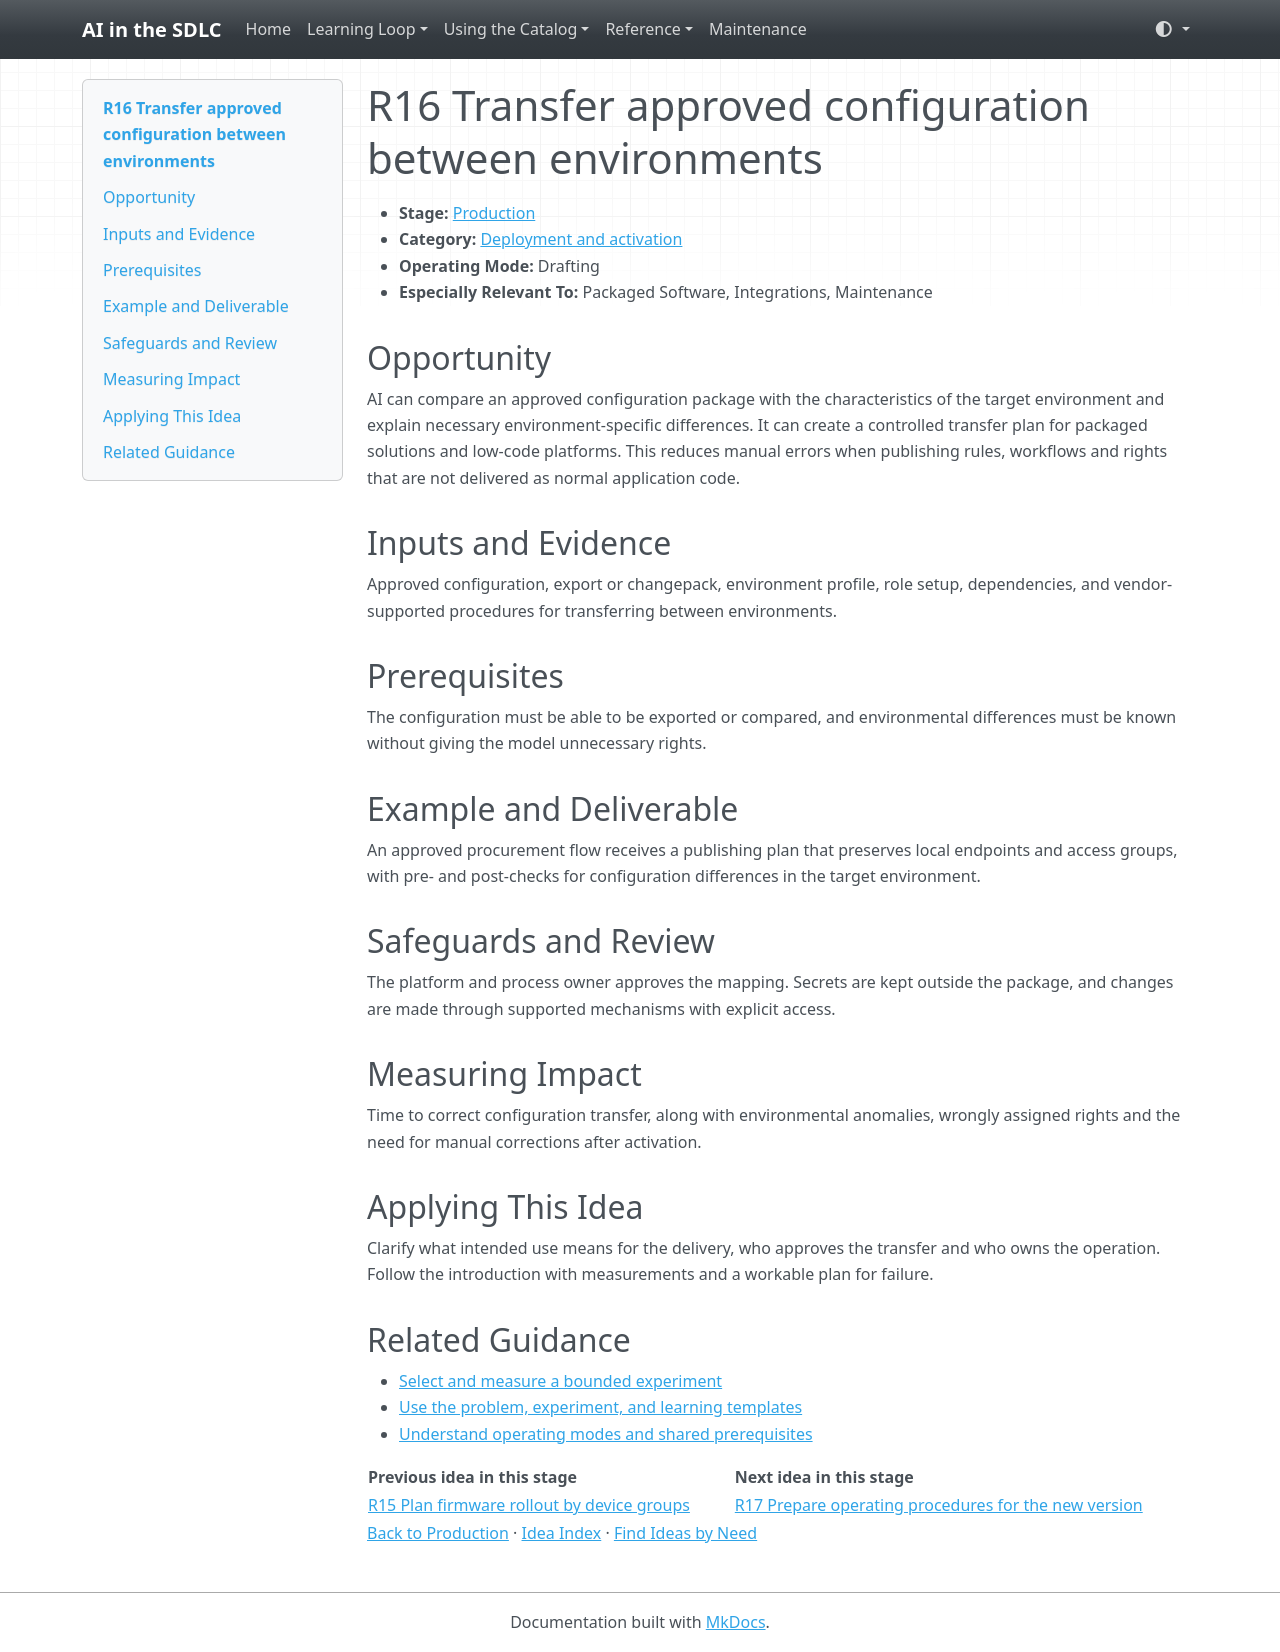

repository: grove/ai-sdlc · page: ideas/R16/index.html · generator: mkdocs

# R16 Transfer approved configuration between environments

<a id="r16"></a>

- **Stage:** [Production](../stages/production.md)
- **Category:** [Deployment and activation](../stages/production.md#r-category-2)
- **Operating Mode:** Drafting
- **Especially Relevant To:** Packaged Software, Integrations, Maintenance

## Opportunity

AI can compare an approved configuration package with the characteristics of the target environment and explain necessary environment-specific differences. It can create a controlled transfer plan for packaged solutions and low-code platforms. This reduces manual errors when publishing rules, workflows and rights that are not delivered as normal application code.

## Inputs and Evidence

Approved configuration, export or changepack, environment profile, role setup, dependencies, and vendor-supported procedures for transferring between environments.

## Prerequisites

The configuration must be able to be exported or compared, and environmental differences must be known without giving the model unnecessary rights.

## Example and Deliverable

An approved procurement flow receives a publishing plan that preserves local endpoints and access groups, with pre- and post-checks for configuration differences in the target environment.

## Safeguards and Review

The platform and process owner approves the mapping. Secrets are kept outside the package, and changes are made through supported mechanisms with explicit access.

## Measuring Impact

Time to correct configuration transfer, along with environmental anomalies, wrongly assigned rights and the need for manual corrections after activation.

## Applying This Idea

Clarify what intended use means for the delivery, who approves the transfer and who owns the operation. Follow the introduction with measurements and a workable plan for failure.

## Related Guidance

- [Select and measure a bounded experiment](../guides/impact-measurement.md)
- [Use the problem, experiment, and learning templates](../templates.md)
- [Understand operating modes and shared prerequisites](../guides/how-to-use.md)

| Previous idea in this stage | Next idea in this stage |
| --- | --- |
| [R15 Plan firmware rollout by device groups](R15.md) | [R17 Prepare operating procedures for the new version](R17.md) |

[Back to Production](../stages/production.md) · [Idea Index](../idea-index.md) · [Find Ideas by Need](../guides/find-by-need.md)
